Labelled photos from "COVID-19_Radiography_Dataset_split", an image-classification folder in cyrilmarat/Liora_Covid. The possible labels are: COVID-19, lung opacity, normal, viral pneumonia.

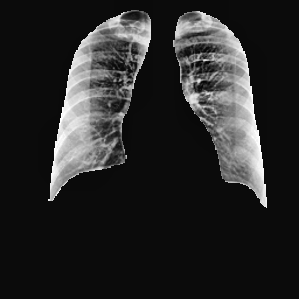
Label: COVID-19

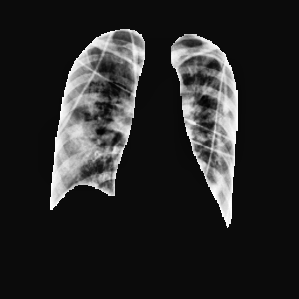
Label: lung opacity

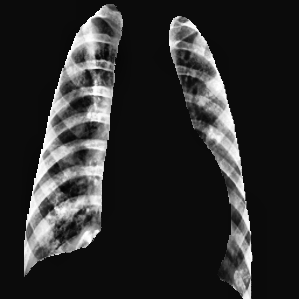
Label: viral pneumonia

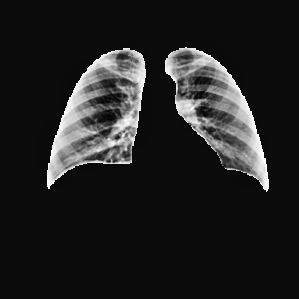
Label: normal

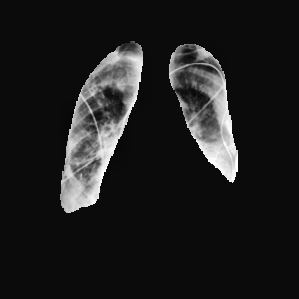
Label: lung opacity

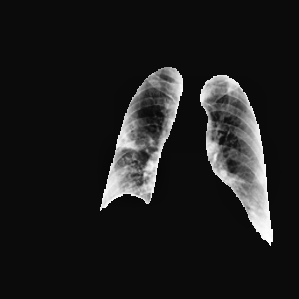
Label: COVID-19
